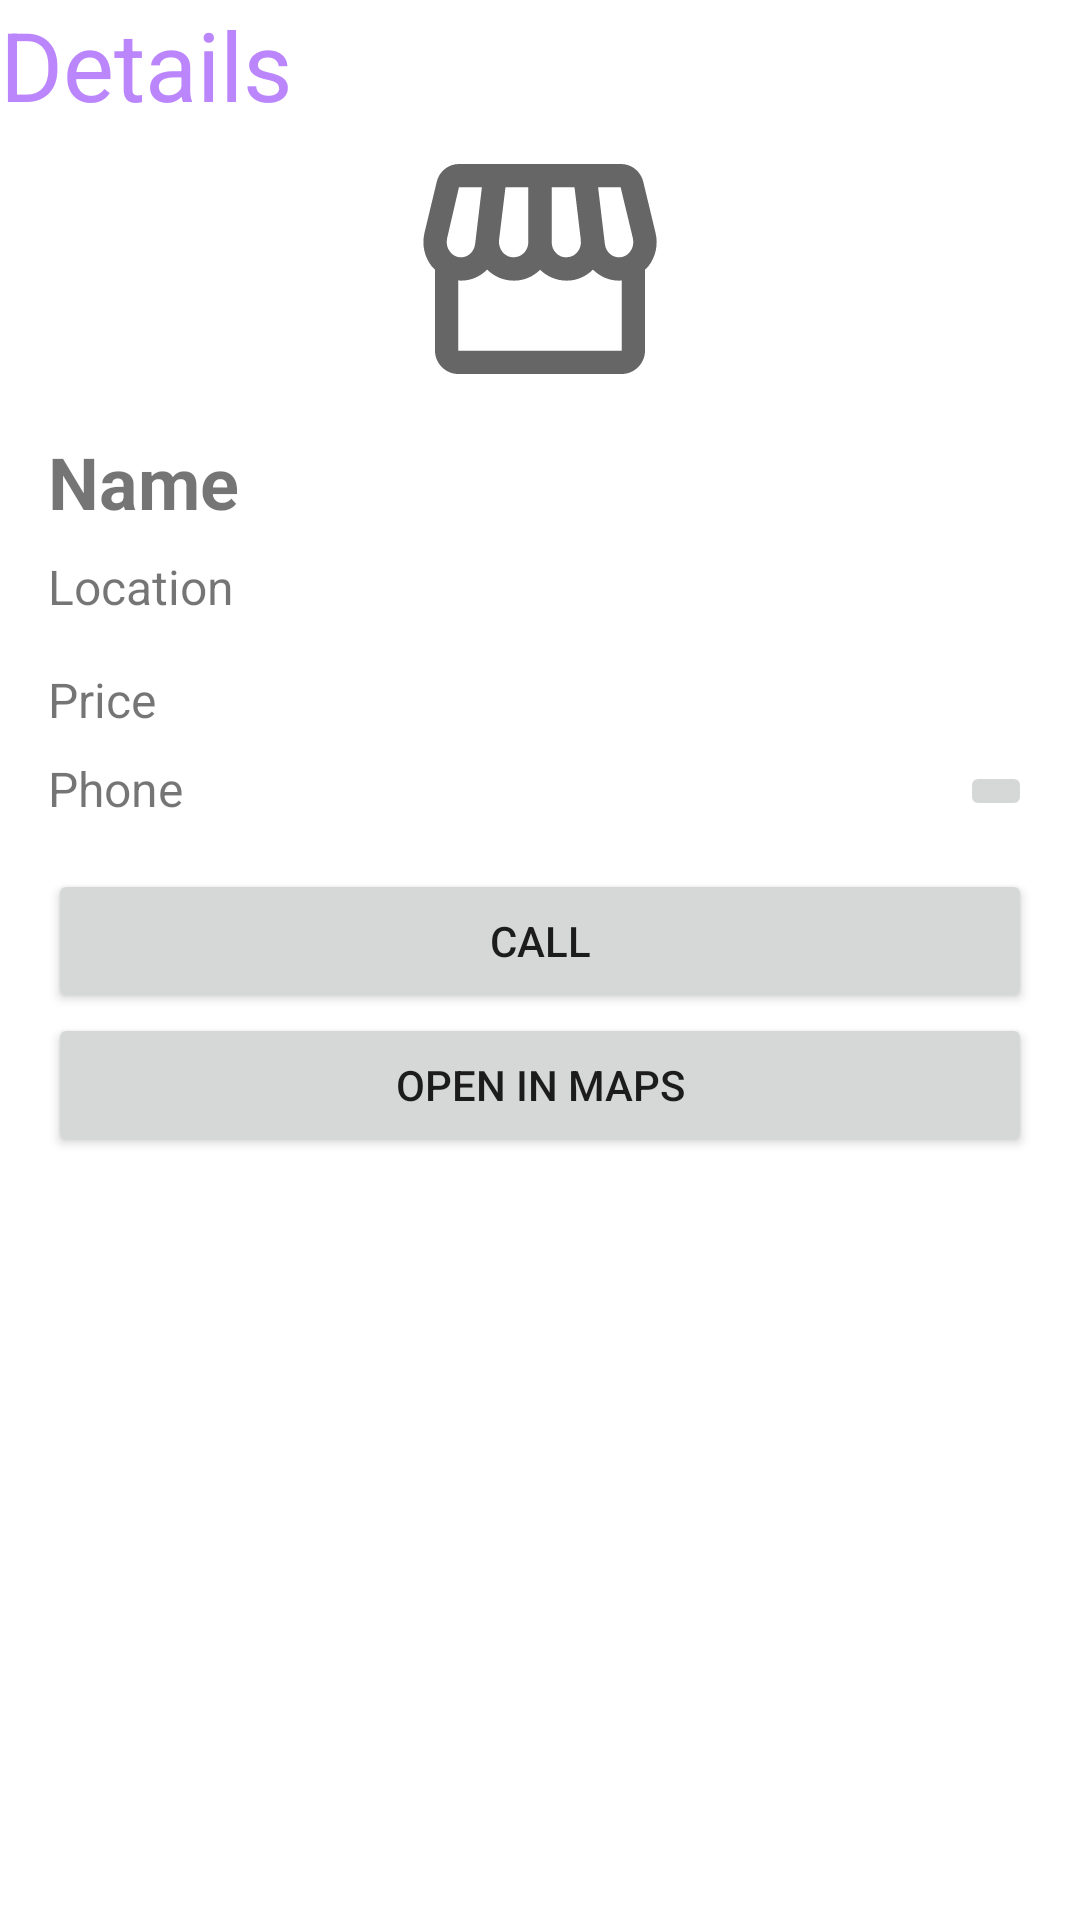

This screen was rendered from an Android layout file. Write that file and the resources it references.
<!-- AndroidManifest.xml: application theme Theme.Where_to_eat -->
<!-- res/layout/fragment_details.xml -->
<?xml version="1.0" encoding="utf-8"?>
<FrameLayout xmlns:android="http://schemas.android.com/apk/res/android"
    xmlns:app="http://schemas.android.com/apk/res-auto"
    xmlns:tools="http://schemas.android.com/tools"
    android:layout_width="match_parent"
    android:layout_height="match_parent"
    tools:context=".fragments.DetailsFragment">



    <androidx.constraintlayout.widget.ConstraintLayout
        android:layout_width="match_parent"
        android:layout_height="match_parent"
        >
        <TextView
            android:id="@+id/details_text"
            android:layout_width="match_parent"
            android:layout_height="wrap_content"
            android:text="Details"
            android:textSize="32dp"
            android:textColor="@color/purple_200"
            tools:ignore="MissingConstraints" />

        <ImageView
            android:id="@+id/details_image"
            android:layout_width="wrap_content"
            android:layout_height="wrap_content"
            android:src="@drawable/ic_restaurant_24"
            app:layout_constraintTop_toBottomOf="@id/details_text"
            app:layout_constraintEnd_toEndOf="parent"
            app:layout_constraintStart_toStartOf="parent"
             />

        <LinearLayout
            android:id="@+id/details_text_layout"
            android:layout_width="match_parent"
            android:layout_height="wrap_content"
            android:layout_marginVertical="8dp"
            android:orientation="vertical"
            app:layout_constraintTop_toBottomOf="@id/details_image"
            app:layout_constraintStart_toStartOf="parent"
            app:layout_constraintEnd_toEndOf="parent">

            <TextView
                android:id="@+id/name"
                android:layout_width="wrap_content"
                android:layout_height="wrap_content"
                android:layout_marginLeft="16dp"
                android:text="Name"
                android:textSize="24dp"
                android:textStyle="bold" />

            <TextView
                android:id="@+id/location"
                android:layout_width="wrap_content"
                android:layout_height="wrap_content"
                android:layout_marginLeft="16dp"
                android:layout_marginTop="8dp"
                android:text="Location"
                android:textSize="16dp" />

            <TextView
                android:id="@+id/price"
                android:layout_width="wrap_content"
                android:layout_height="wrap_content"
                android:layout_marginLeft="16dp"
                android:layout_marginTop="16dp"
                android:text="Price"
                android:textSize="16dp" />

            <TextView
                android:id="@+id/phone"
                android:layout_width="wrap_content"
                android:layout_height="wrap_content"
                android:layout_marginLeft="16dp"
                android:layout_marginTop="8dp"
                android:text="Phone"
                android:textSize="16dp" />

        </LinearLayout>

        <ImageButton
            android:id="@+id/favorite"
            android:layout_width="wrap_content"
            android:layout_height="wrap_content"
            android:layout_marginHorizontal="16dp"
            app:layout_constraintEnd_toEndOf="@id/details_text_layout"
            app:layout_constraintBottom_toBottomOf="@id/details_text_layout"/>

        <Button
            android:id="@+id/call"
            android:layout_width="match_parent"
            android:layout_height="wrap_content"
            android:layout_marginHorizontal="16dp"
            android:layout_marginTop="16dp"
            android:text="Call"
            app:icon="@drawable/ic_baseline_phone_24"
            app:layout_constraintStart_toStartOf="parent"
            app:layout_constraintTop_toBottomOf="@+id/details_text_layout" />

        <Button
            android:id="@+id/maps"
            android:layout_width="match_parent"
            android:layout_height="wrap_content"
            android:layout_marginHorizontal="16dp"
            android:text="Open in Maps"
            app:icon="@drawable/ic_baseline_map_24"
            app:layout_constraintStart_toStartOf="parent"
            app:layout_constraintTop_toBottomOf="@+id/call" />

    </androidx.constraintlayout.widget.ConstraintLayout>

</FrameLayout>
<!-- resources referenced by this layout -->
<resources>
  <!-- drawable ic_restaurant_24 (drawable) -->
  <vector xmlns:android="http://schemas.android.com/apk/res/android"
      android:width="280px"
      android:height="280px"
      android:viewportWidth="24"
      android:viewportHeight="24"
      android:tint="?attr/colorControlNormal">
    <path
        android:fillColor="@android:color/white"
        android:pathData="M21.9,8.89l-1.05,-4.37c-0.22,-0.9 -1,-1.52 -1.91,-1.52H5.05C4.15,3 3.36,3.63 3.15,4.52L2.1,8.89c-0.24,1.02 -0.02,2.06 0.62,2.88C2.8,11.88 2.91,11.96 3,12.06V19c0,1.1 0.9,2 2,2h14c1.1,0 2,-0.9 2,-2v-6.94c0.09,-0.09 0.2,-0.18 0.28,-0.28C21.92,10.96 22.15,9.91 21.9,8.89zM18.91,4.99l1.05,4.37c0.1,0.42 0.01,0.84 -0.25,1.17C19.57,10.71 19.27,11 18.77,11c-0.61,0 -1.14,-0.49 -1.21,-1.14L16.98,5L18.91,4.99zM13,5h1.96l0.54,4.52c0.05,0.39 -0.07,0.78 -0.33,1.07C14.95,10.85 14.63,11 14.22,11C13.55,11 13,10.41 13,9.69V5zM8.49,9.52L9.04,5H11v4.69C11,10.41 10.45,11 9.71,11c-0.34,0 -0.65,-0.15 -0.89,-0.41C8.57,10.3 8.45,9.91 8.49,9.52zM4.04,9.36L5.05,5h1.97L6.44,9.86C6.36,10.51 5.84,11 5.23,11c-0.49,0 -0.8,-0.29 -0.93,-0.47C4.03,10.21 3.94,9.78 4.04,9.36zM5,19v-6.03C5.08,12.98 5.15,13 5.23,13c0.87,0 1.66,-0.36 2.24,-0.95c0.6,0.6 1.4,0.95 2.31,0.95c0.87,0 1.65,-0.36 2.23,-0.93c0.59,0.57 1.39,0.93 2.29,0.93c0.84,0 1.64,-0.35 2.24,-0.95c0.58,0.59 1.37,0.95 2.24,0.95c0.08,0 0.15,-0.02 0.23,-0.03V19H5z"/>
  </vector>
  <style name="Theme.Where_to_eat" parent="Theme.MaterialComponents.DayNight.DarkActionBar">
          
          <item name="colorPrimary">@color/purple_500</item>
          <item name="colorPrimaryVariant">@color/purple_700</item>
          <item name="colorOnPrimary">@color/white</item>
          
          <item name="colorSecondary">@color/teal_200</item>
          <item name="colorSecondaryVariant">@color/teal_700</item>
          <item name="colorOnSecondary">@color/black</item>
          
          <item name="android:statusBarColor" tools:targetApi="l">?attr/colorPrimaryVariant</item>
          
      </style>
  <!-- not gathered from this repository: default colours our renderer supplied (Android Studio template values) -->
  <color name="purple_200">#FFBB86FC</color>
  <color name="purple_500">#FF6200EE</color>
  <color name="purple_700">#FF3700B3</color>
  <color name="teal_200">#FF03DAC5</color>
  <color name="teal_700">#FF018786</color>
  <color name="black">#FF000000</color>
  <color name="white">#FFFFFFFF</color>
</resources>
